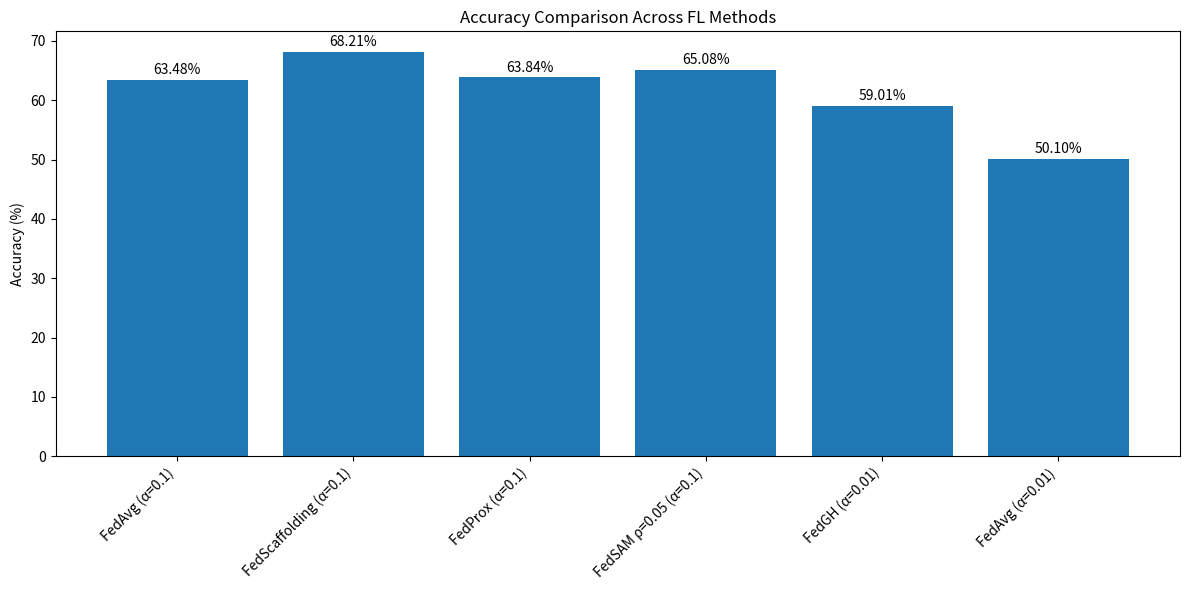

Write the Python code that produced this figure.
import matplotlib.pyplot as plt
import numpy as np

# -------------------------------
# Data from your table
# -------------------------------
methods = [
    "FedAvg (α=0.1)",
    "FedScaffolding (α=0.1)",
    "FedProx (α=0.1)",
    "FedSAM ρ=0.05 (α=0.1)",
    "FedGH (α=0.01)",
    "FedAvg (α=0.01)"
]

accuracies = [
    63.48,
    68.21,
    63.84,
    65.08,
    59.01,
    50.10
]

# Colors (optional, all default if removed)
colors = [
    "#4e79a7", "#59a14f", "#9c755f", "#f28e2b",
    "#e15759", "#76b7b2"
]

# -------------------------------
# Plot
# -------------------------------
plt.figure(figsize=(12, 6))

bars = plt.bar(methods, accuracies)

# Annotate accuracy on each bar
for bar, acc in zip(bars, accuracies):
    plt.text(bar.get_x() + bar.get_width()/2, 
             bar.get_height() + 0.5, 
             f"{acc:.2f}%", 
             ha='center', va='bottom', fontsize=10)

plt.ylabel("Accuracy (%)")
plt.title("Accuracy Comparison Across FL Methods")
plt.xticks(rotation=45, ha='right')

plt.tight_layout()
plt.show()
